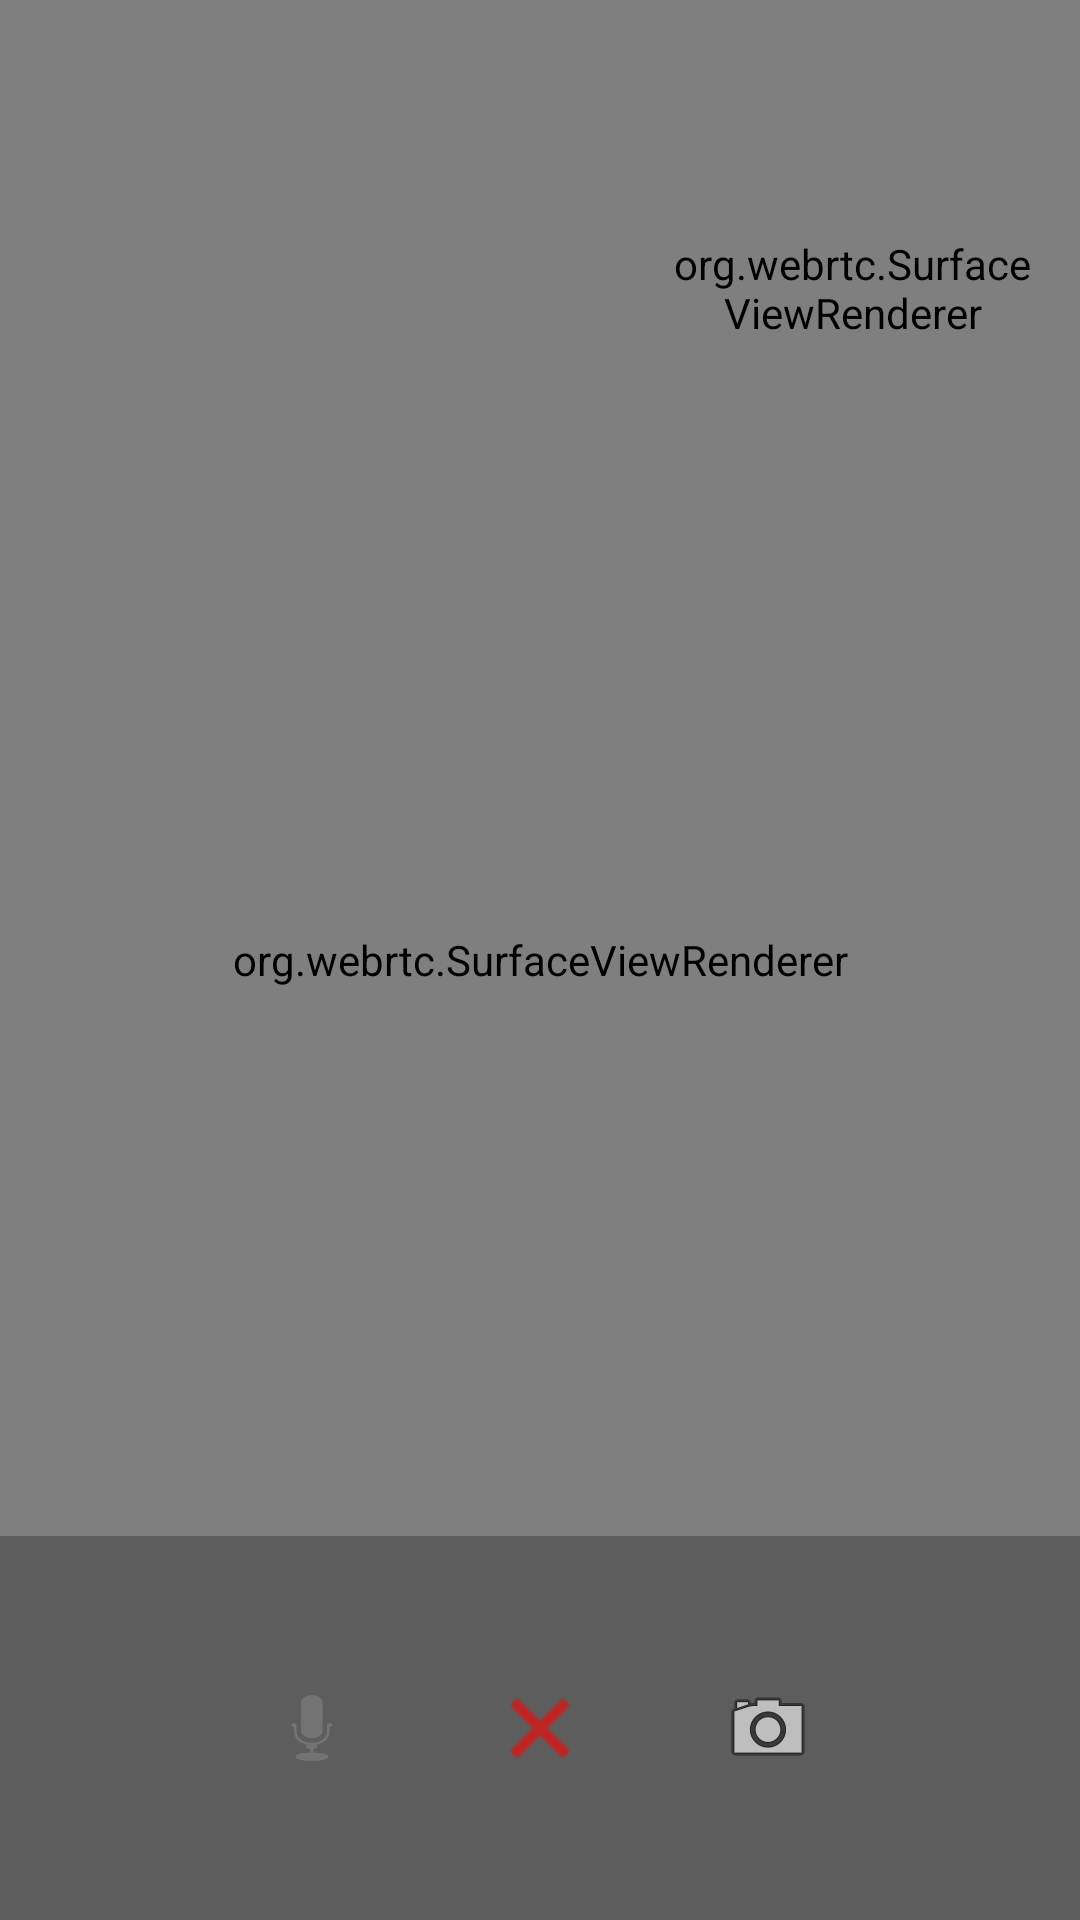

Reconstruct the res/layout file that produces this screen, plus the resources it refers to.
<!-- AndroidManifest.xml: activity theme Theme.AppCompat.NoActionBar -->
<!-- res/layout/activity_call.xml -->
<?xml version="1.0" encoding="utf-8"?>
<RelativeLayout xmlns:android="http://schemas.android.com/apk/res/android"
    xmlns:app="http://schemas.android.com/apk/res-auto"
    android:layout_width="match_parent"
    android:layout_height="match_parent"
    android:background="#000000">

    <org.webrtc.SurfaceViewRenderer
        android:id="@+id/remote_video_view"
        android:layout_width="match_parent"
        android:layout_height="match_parent" />

    <org.webrtc.SurfaceViewRenderer
        android:id="@+id/local_video_view"
        android:layout_width="120dp"
        android:layout_height="160dp"
        android:layout_alignParentEnd="true"
        android:layout_alignParentTop="true"
        android:layout_margin="16dp" />

    <LinearLayout
        android:id="@+id/controls"
        android:layout_width="match_parent"
        android:layout_height="wrap_content"
        android:layout_alignParentBottom="true"
        android:gravity="center"
        android:orientation="horizontal"
        android:padding="24dp"
        android:background="#44000000">

        <ImageButton
            android:id="@+id/btnMute"
            android:layout_width="56dp"
            android:layout_height="56dp"
            android:layout_margin="8dp"
            android:background="@android:color/transparent"
            android:contentDescription="mute"
            android:src="@android:drawable/ic_btn_speak_now" />

        <ImageButton
            android:id="@+id/btnEndCall"
            android:layout_width="64dp"
            android:layout_height="64dp"
            android:layout_margin="8dp"
            android:background="@android:color/transparent"
            android:contentDescription="end"
            android:src="@android:drawable/ic_menu_close_clear_cancel"
            app:tint="#ff0000" />

        <ImageButton
            android:id="@+id/btnSwitchCamera"
            android:layout_width="56dp"
            android:layout_height="56dp"
            android:layout_margin="8dp"
            android:background="@android:color/transparent"
            android:contentDescription="switch"
            android:src="@android:drawable/ic_menu_camera" />

    </LinearLayout>

</RelativeLayout>
<!-- resources referenced by this layout -->
<resources>

</resources>
